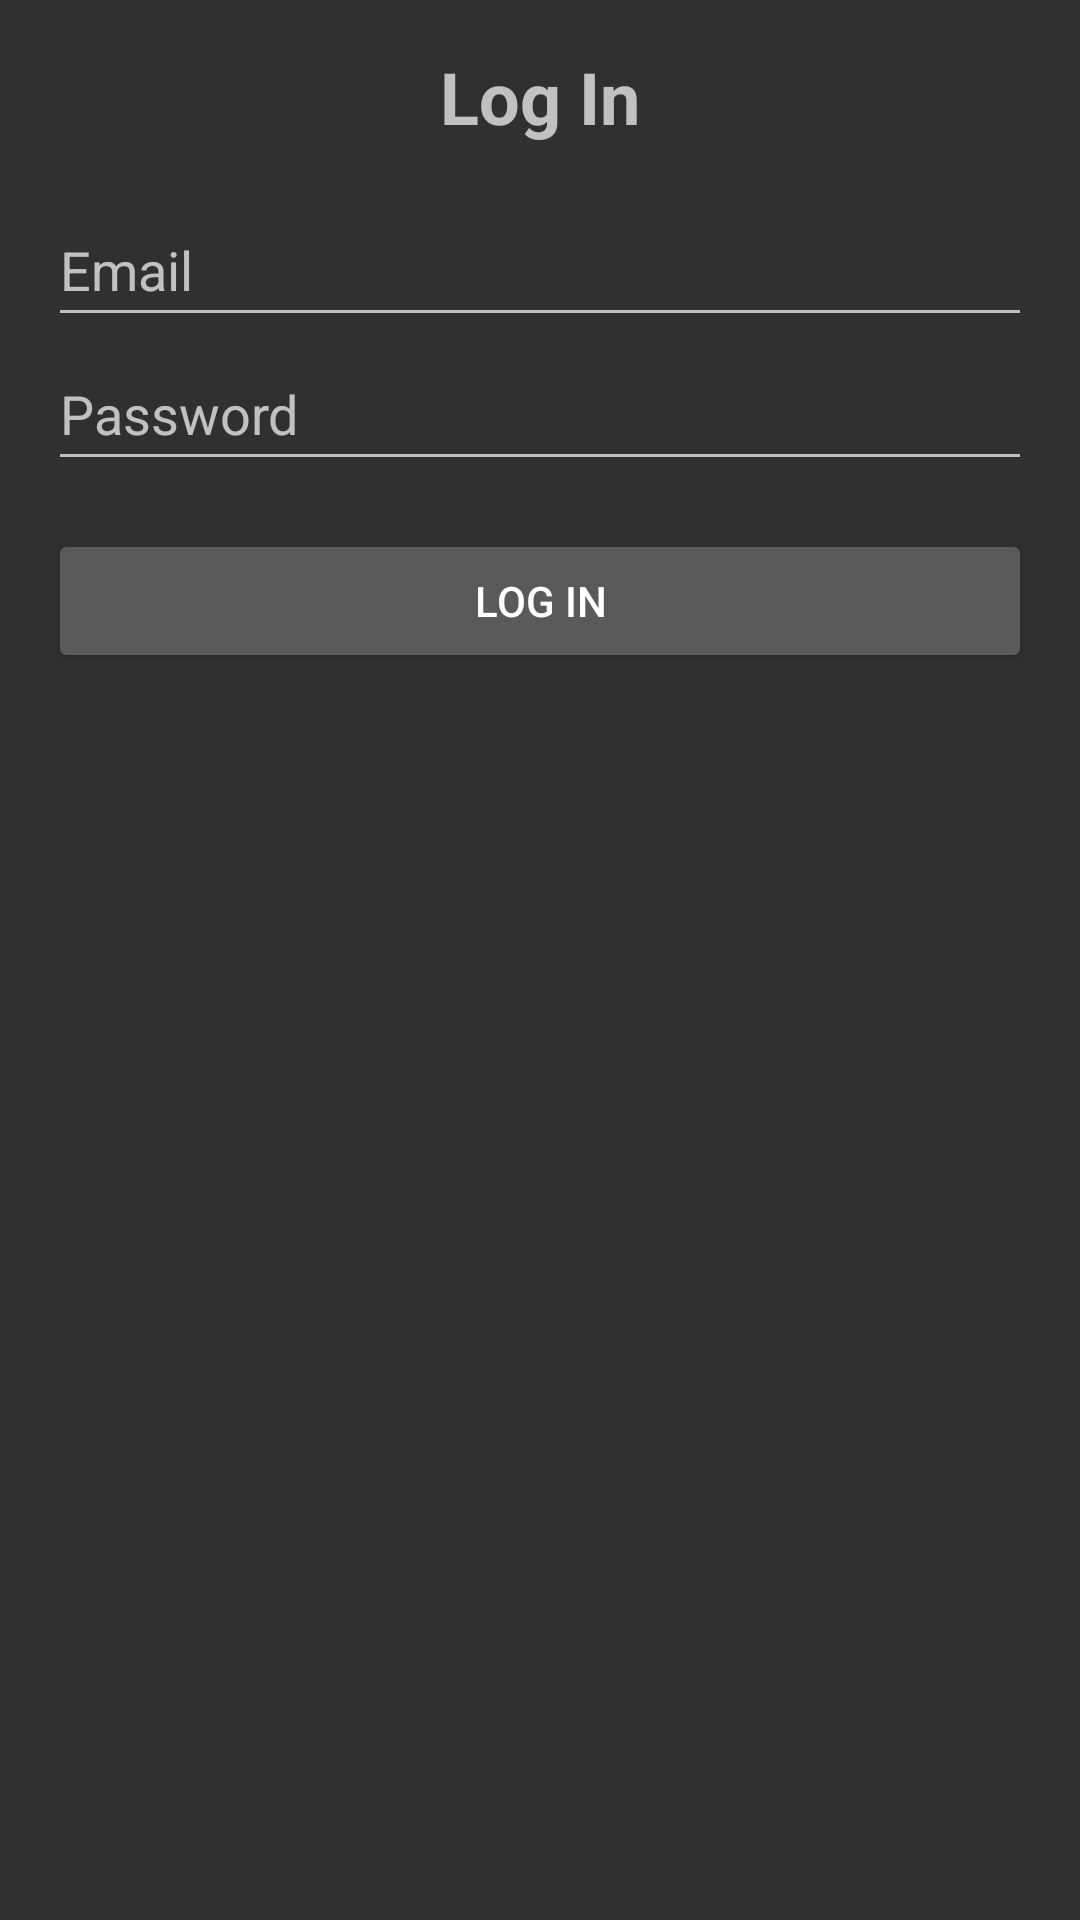

The Android layout XML behind this screen, and the referenced resources:
<!-- AndroidManifest.xml: activity theme Theme.AppCompat -->
<!-- res/layout/activity_login.xml -->
<?xml version="1.0" encoding="utf-8"?>
<LinearLayout xmlns:android="http://schemas.android.com/apk/res/android"
    xmlns:tools="http://schemas.android.com/tools"
    android:layout_width="match_parent"
    android:layout_height="match_parent"
    android:orientation="vertical"
    android:padding="16dp"
    tools:context=".LogInActivity">

    <TextView
        android:id="@+id/titleTextView"
        android:layout_width="wrap_content"
        android:layout_height="wrap_content"
        android:text="Log In"
        android:textSize="24sp"
        android:textStyle="bold"
        android:layout_gravity="center_horizontal"
        android:layout_marginBottom="16dp" />

    <EditText
        android:id="@+id/email"
        android:layout_width="match_parent"
        android:layout_height="wrap_content"
        android:hint="@string/email"
        android:inputType="text"
        android:minHeight="48dp"
        android:autofillHints="" />

    <EditText
        android:id="@+id/password"
        android:layout_width="match_parent"
        android:layout_height="wrap_content"
        android:hint="@string/password"
        android:inputType="textPassword"
        android:minHeight="48dp"
        android:autofillHints="" />

    <Button
        android:id="@+id/LogIn"
        android:layout_width="match_parent"
        android:layout_height="wrap_content"
        android:text="@string/LogIn"
        android:layout_marginTop="16dp"
        android:minHeight="48dp" />

    
</LinearLayout>
<!-- resources referenced by this layout -->
<resources>
  <string name="LogIn">Log In</string>
  <string name="email">Email</string>
  <string name="password">Password</string>
</resources>
